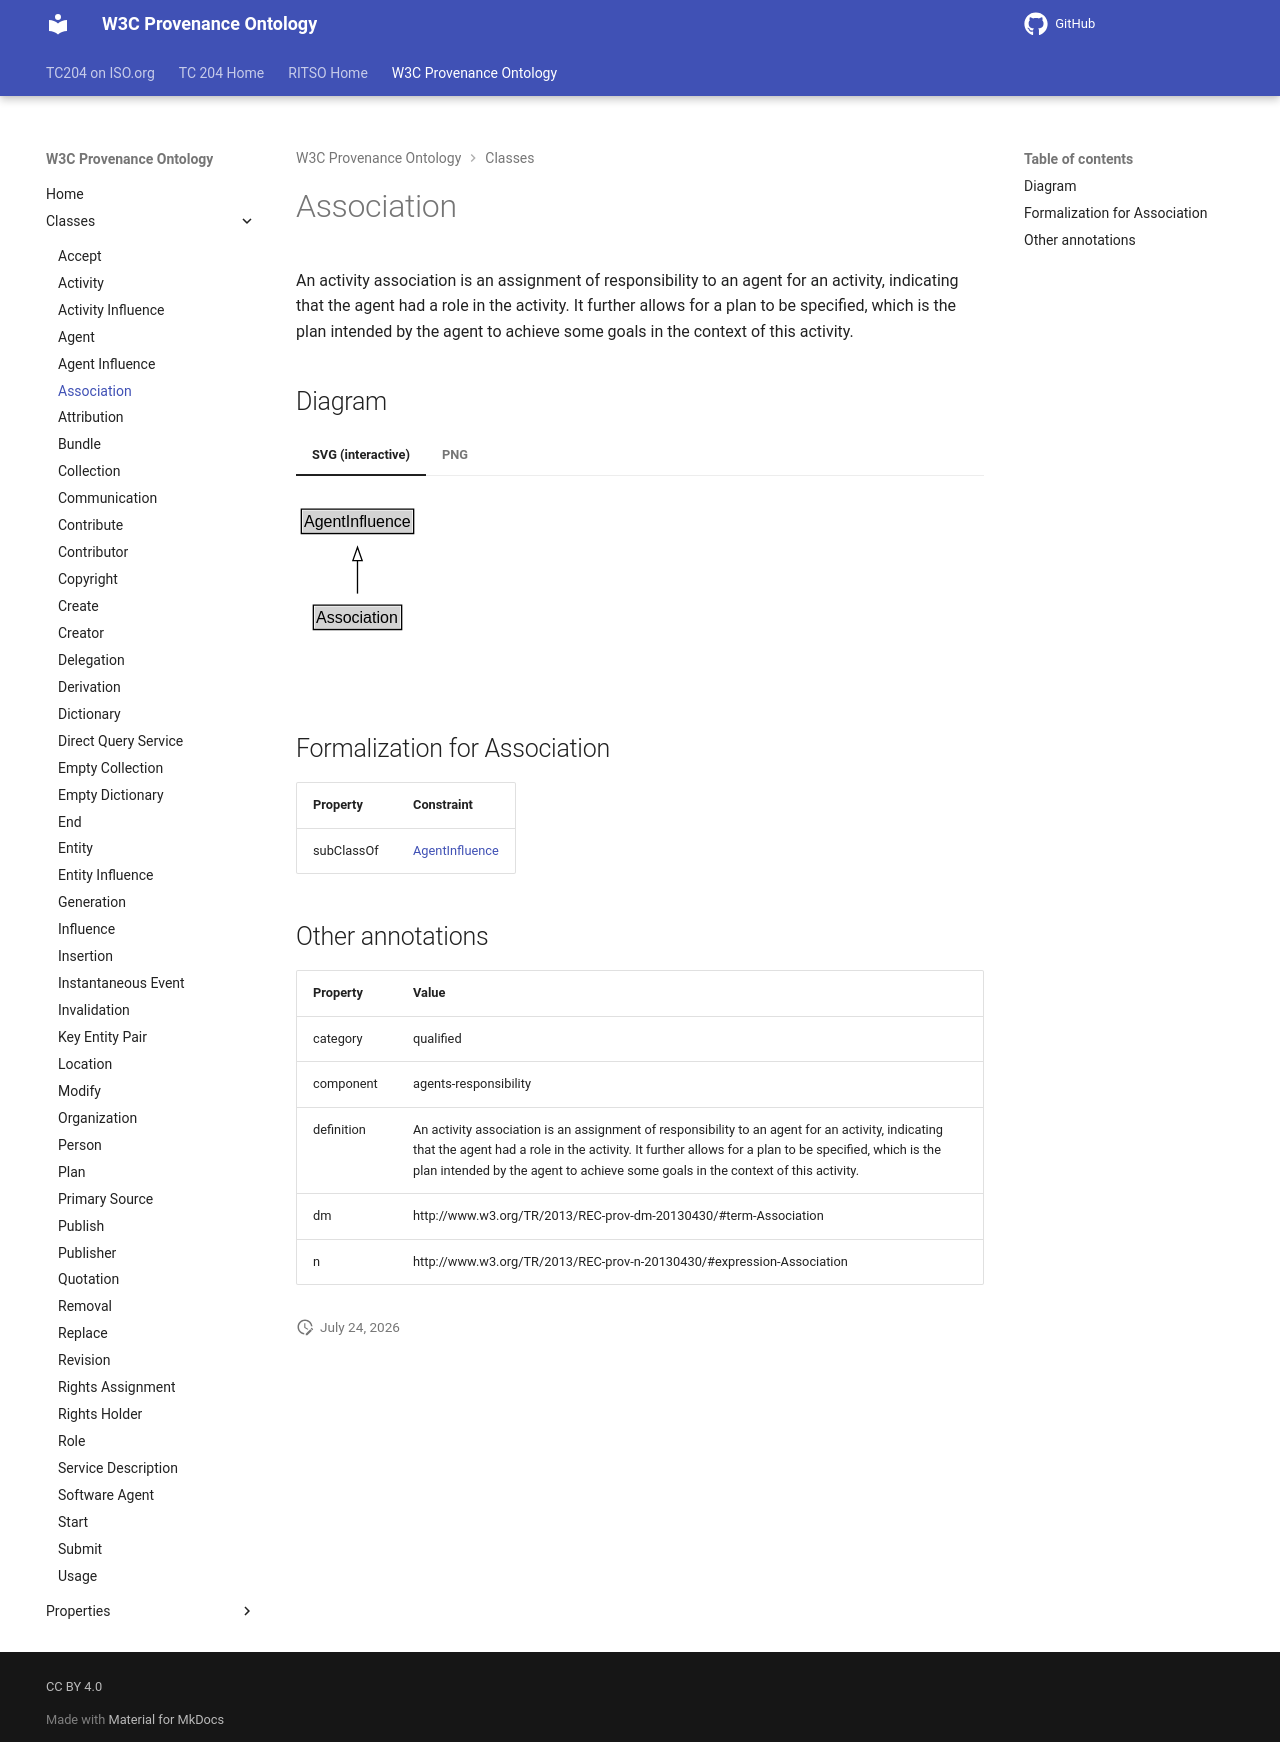

repository: ISO-TC204/ontology-import-prov · page: 2026-07-24_15-16-26/classes/Association/index.html · generator: mkdocs

# Association

An activity association is an assignment of responsibility to an agent for an activity, indicating that the agent had a role in the activity. It further allows for a plan to be specified, which is the plan intended by the agent to achieve some goals in the context of this activity.


## Diagram

=== "SVG (interactive)"

    <!-- Generated by graphviz version 14.1.3 (20260303.0454)
     -->
    <!-- Pages: 1 -->
    <svg width="171pt" height="132pt"
     viewBox="0.00 0.00 171.00 132.00" xmlns="http://www.w3.org/2000/svg" xmlns:xlink="http://www.w3.org/1999/xlink">
    <g id="graph0" class="graph" transform="scale(1 1) rotate(0) translate(4 128)">
    <polygon fill="white" stroke="none" points="-4,4 -4,-128 167.12,-128 167.12,4 -4,4"/>
    <g id="clust3" class="cluster">
    <title>cluster_associated</title>
    </g>
    <!-- AgentInfluence -->
    <g id="node1" class="node">
    <title>AgentInfluence</title>
    <g id="a_node1"><a xlink:href="../AgentInfluence" xlink:title="&lt;TABLE&gt;">
    <polygon fill="lightgray" stroke="none" points="1,-97.88 1,-114.12 83.25,-114.12 83.25,-97.88 1,-97.88"/>
    <text xml:space="preserve" text-anchor="start" x="2" y="-101.88" font-family="Arial" font-size="12.00">AgentInfluence</text>
    <polygon fill="none" stroke="black" points="0,-96.88 0,-115.12 84.25,-115.12 84.25,-96.88 0,-96.88"/>
    </a>
    </g>
    </g>
    <!-- Association -->
    <g id="node2" class="node">
    <title>Association</title>
    <g id="a_node2"><a xlink:href="../Association" xlink:title="&lt;TABLE&gt;">
    <polygon fill="lightgray" stroke="none" points="10,-25.88 10,-42.12 74.25,-42.12 74.25,-25.88 10,-25.88"/>
    <text xml:space="preserve" text-anchor="start" x="11" y="-29.88" font-family="Arial" font-size="12.00">Association</text>
    <polygon fill="none" stroke="black" points="9,-24.88 9,-43.12 75.25,-43.12 75.25,-24.88 9,-24.88"/>
    </a>
    </g>
    </g>
    <!-- Association&#45;&gt;AgentInfluence -->
    <g id="edge1" class="edge">
    <title>Association&#45;&gt;AgentInfluence</title>
    <path fill="none" stroke="black" d="M42.12,-51.79C42.12,-59.25 42.12,-68.24 42.12,-76.69"/>
    <polygon fill="none" stroke="black" points="38.63,-76.54 42.13,-86.54 45.63,-76.54 38.63,-76.54"/>
    </g>
    <!-- Invis -->
    </g>
    </svg>


=== "PNG"

    ![Association Diagram](../diagrams/Association.dot.png)



## Formalization for Association

| Property | Constraint |
|----------|------------|
| subClassOf | [AgentInfluence](AgentInfluence.md) |

## Other annotations

| Property | Value |
|----------|-------|
| category | qualified |
| component | agents-responsibility |
| definition | An activity association is an assignment of responsibility to an agent for an activity, indicating that the agent had a role in the activity. It further allows for a plan to be specified, which is the plan intended by the agent to achieve some goals in the context of this activity. |
| dm | http://www.w3.org/TR/2013/REC-prov-dm-20130430/#term-Association |
| n | http://www.w3.org/TR/2013/REC-prov-n-20130430/#expression-Association |
